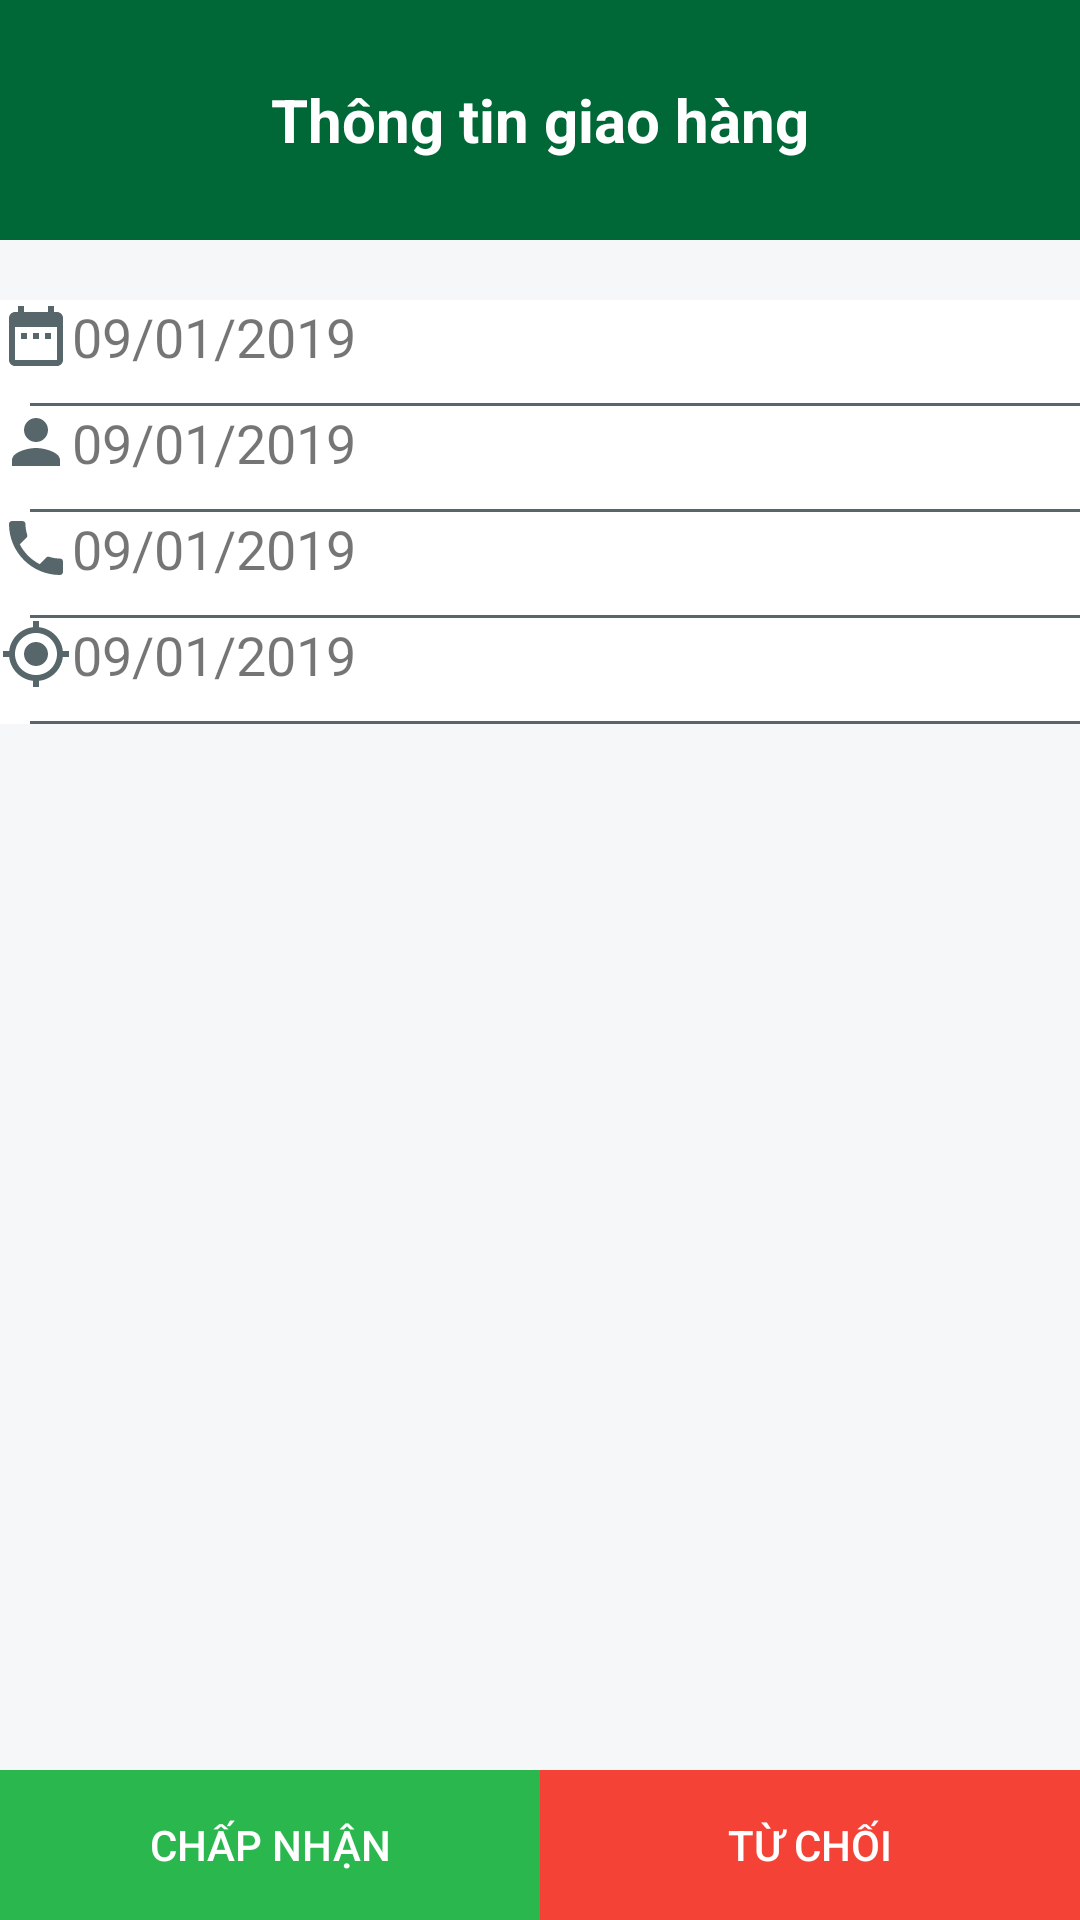

The Android layout XML behind this screen, and the referenced resources:
<!-- AndroidManifest.xml: activity theme AppTheme2 -->
<!-- res/layout/activity_information_ship.xml -->
<?xml version="1.0" encoding="utf-8"?>
<RelativeLayout
        xmlns:android="http://schemas.android.com/apk/res/android"
        xmlns:tools="http://schemas.android.com/tools"
        xmlns:app="http://schemas.android.com/apk/res-auto"
        android:layout_width="match_parent"
        android:layout_height="match_parent"
        tools:context=".Activity.InformationShipActivity">
    <RelativeLayout
            android:id="@+id/toolbar"
            android:layout_width="match_parent"
            android:layout_height="80sp"
            android:background="#006837"
    >
        <TextView
                android:layout_width="wrap_content"
                android:layout_height="wrap_content"
                android:text="Thông tin giao hàng"
                android:textColor="#FFF"
                android:textStyle="bold"
                android:textSize="20sp"
                android:layout_centerHorizontal="true"
                android:layout_centerVertical="true"
        />

        <ImageButton
                android:id="@+id/btn_back"
                android:layout_marginLeft="20sp"
                android:layout_centerVertical="true"
                android:layout_width="30sp"
                android:layout_height="30sp"
                android:src="@drawable/ic_back"
                android:background="#006837"
        />
    </RelativeLayout>
    <RelativeLayout
            android:layout_below="@+id/toolbar"
            android:background="#F6F7F8"
            android:layout_marginBottom="50sp"
            android:layout_width="match_parent"
            android:layout_height="match_parent">

        <LinearLayout
                android:id="@+id/information"
                android:background="#FFF"
                android:layout_marginTop="20sp"
                android:orientation="vertical"
                android:layout_width="match_parent"
                android:layout_height="wrap_content">
            <LinearLayout
                    android:orientation="horizontal"
                    android:layout_width="match_parent"
                    android:layout_height="wrap_content">
                <ImageView
                        android:src="@drawable/ic_calendar"
                        android:layout_gravity="center_vertical"
                        android:layout_width="wrap_content"
                        android:layout_height="wrap_content"/>
                <TextView
                        android:id="@+id/time"
                        android:layout_gravity="center_vertical"
                        android:text="09/01/2019"
                        android:textSize="18sp"
                        android:layout_width="wrap_content"
                        android:layout_height="wrap_content"/>
            </LinearLayout>

            <View
                    android:background="#57666B"
                    android:layout_marginTop="10sp"
                    android:layout_marginLeft="10sp"
                    android:layout_width="match_parent"
                    android:layout_height="1sp"/>

            <LinearLayout
                    android:orientation="horizontal"
                    android:layout_width="match_parent"
                    android:layout_height="wrap_content">
                <ImageView
                        android:src="@drawable/ic_person"
                        android:layout_gravity="center_vertical"
                        android:layout_width="wrap_content"
                        android:layout_height="wrap_content"/>
                <TextView
                        android:id="@+id/name"
                        android:layout_gravity="center_vertical"
                        android:text="09/01/2019"
                        android:textSize="18sp"
                        android:layout_width="wrap_content"
                        android:layout_height="wrap_content"/>
            </LinearLayout>

            <View
                    android:background="#57666B"
                    android:layout_marginTop="10sp"
                    android:layout_marginLeft="10sp"
                    android:layout_width="match_parent"
                    android:layout_height="1sp"/>

            <LinearLayout
                    android:orientation="horizontal"
                    android:layout_width="match_parent"
                    android:layout_height="wrap_content">
                <ImageView
                        android:src="@drawable/ic_phone"
                        android:layout_gravity="center_vertical"
                        android:layout_width="wrap_content"
                        android:layout_height="wrap_content"/>
                <TextView
                        android:id="@+id/number_phone"
                        android:layout_gravity="center_vertical"
                        android:text="09/01/2019"
                        android:textSize="18sp"
                        android:layout_width="wrap_content"
                        android:layout_height="wrap_content"/>
            </LinearLayout>

            <View
                    android:background="#57666B"
                    android:layout_marginTop="10sp"
                    android:layout_marginLeft="10sp"
                    android:layout_width="match_parent"
                    android:layout_height="1sp"/>


            <LinearLayout
                    android:orientation="horizontal"
                    android:layout_width="match_parent"
                    android:layout_height="wrap_content">
                <ImageView
                        android:src="@drawable/ic_location"
                        android:layout_gravity="center_vertical"
                        android:layout_width="wrap_content"
                        android:layout_height="wrap_content"/>
                <TextView
                        android:id="@+id/address"
                        android:layout_gravity="center_vertical"
                        android:text="09/01/2019"
                        android:textSize="18sp"
                        android:layout_width="wrap_content"
                        android:layout_height="wrap_content"/>
            </LinearLayout>

            <View
                    android:background="#57666B"
                    android:layout_marginTop="10sp"
                    android:layout_marginLeft="10sp"
                    android:layout_width="match_parent"
                    android:layout_height="1sp"/>

        </LinearLayout>

        <android.support.v7.widget.RecyclerView
                android:id="@+id/list_product"
                android:layout_below="@+id/information"
                android:layout_marginTop="20sp"
                android:layout_width="match_parent"
                android:layout_height="wrap_content">

        </android.support.v7.widget.RecyclerView>

    </RelativeLayout>

    <LinearLayout
            android:id="@+id/list_btn"
            android:orientation="horizontal"
            android:layout_alignParentBottom="true"
            android:layout_width="match_parent"
            android:layout_height="50sp">
        <Button
                android:id="@+id/accept"
                android:layout_weight="1"
                android:textColor="#FFF"
                android:text="Chấp nhận"
                android:background="#2AB74E"
                android:layout_width="wrap_content"
                android:layout_height="match_parent"/>
        <Button
                android:id="@+id/decline"
                android:layout_weight="1"
                android:text="Từ chối"
                android:textColor="#FFF"
                android:background="#F44336"
                android:layout_width="wrap_content"
                android:layout_height="match_parent"/>

    </LinearLayout>


</RelativeLayout>
<!-- resources referenced by this layout -->
<resources>
  <!-- drawable ic_calendar (drawable) -->
  <vector android:height="24dp" android:tint="#57666B"
      android:viewportHeight="24.0" android:viewportWidth="24.0"
      android:width="24dp" xmlns:android="http://schemas.android.com/apk/res/android">
      <path android:fillColor="#FF000000" android:pathData="M9,11L7,11v2h2v-2zM13,11h-2v2h2v-2zM17,11h-2v2h2v-2zM19,4h-1L18,2h-2v2L8,4L8,2L6,2v2L5,4c-1.11,0 -1.99,0.9 -1.99,2L3,20c0,1.1 0.89,2 2,2h14c1.1,0 2,-0.9 2,-2L21,6c0,-1.1 -0.9,-2 -2,-2zM19,20L5,20L5,9h14v11z"/>
  </vector>
  <!-- drawable ic_location (drawable) -->
  <vector android:height="24dp" android:tint="#57666B"
      android:viewportHeight="24.0" android:viewportWidth="24.0"
      android:width="24dp" xmlns:android="http://schemas.android.com/apk/res/android">
      <path android:fillColor="#FF000000" android:pathData="M12,8c-2.21,0 -4,1.79 -4,4s1.79,4 4,4 4,-1.79 4,-4 -1.79,-4 -4,-4zM20.94,11c-0.46,-4.17 -3.77,-7.48 -7.94,-7.94L13,1h-2v2.06C6.83,3.52 3.52,6.83 3.06,11L1,11v2h2.06c0.46,4.17 3.77,7.48 7.94,7.94L11,23h2v-2.06c4.17,-0.46 7.48,-3.77 7.94,-7.94L23,13v-2h-2.06zM12,19c-3.87,0 -7,-3.13 -7,-7s3.13,-7 7,-7 7,3.13 7,7 -3.13,7 -7,7z"/>
  </vector>
  <!-- drawable ic_person (drawable) -->
  <vector android:height="24dp" android:tint="#57666B"
      android:viewportHeight="24.0" android:viewportWidth="24.0"
      android:width="24dp" xmlns:android="http://schemas.android.com/apk/res/android">
      <path android:fillColor="#FF000000" android:pathData="M12,12c2.21,0 4,-1.79 4,-4s-1.79,-4 -4,-4 -4,1.79 -4,4 1.79,4 4,4zM12,14c-2.67,0 -8,1.34 -8,4v2h16v-2c0,-2.66 -5.33,-4 -8,-4z"/>
  </vector>
  <!-- drawable ic_phone (drawable) -->
  <vector android:height="24dp" android:tint="#57666B"
      android:viewportHeight="24.0" android:viewportWidth="24.0"
      android:width="24dp" xmlns:android="http://schemas.android.com/apk/res/android">
      <path android:fillColor="#FF000000" android:pathData="M6.62,10.79c1.44,2.83 3.76,5.14 6.59,6.59l2.2,-2.2c0.27,-0.27 0.67,-0.36 1.02,-0.24 1.12,0.37 2.33,0.57 3.57,0.57 0.55,0 1,0.45 1,1V20c0,0.55 -0.45,1 -1,1 -9.39,0 -17,-7.61 -17,-17 0,-0.55 0.45,-1 1,-1h3.5c0.55,0 1,0.45 1,1 0,1.25 0.2,2.45 0.57,3.57 0.11,0.35 0.03,0.74 -0.25,1.02l-2.2,2.2z"/>
  </vector>
  <style name="AppTheme2" parent="Theme.AppCompat.Light.NoActionBar">
          
          <item name="colorPrimary">@color/colorPrimary</item>
          <item name="colorPrimaryDark">@color/colorPrimaryDark</item>
          <item name="colorAccent">@color/colorAccent</item>
          <item name="android:statusBarColor" tools:targetApi="lollipop">#006837</item>
          <item name="android:windowTranslucentStatus" tools:targetApi="kitkat">true</item>
          <item name="android:windowTranslucentNavigation" tools:targetApi="kitkat">true</item>
      </style>
  <color name="colorPrimary">#008577</color>
  <color name="colorPrimaryDark">#00574B</color>
  <color name="colorAccent">#D81B60</color>
</resources>
